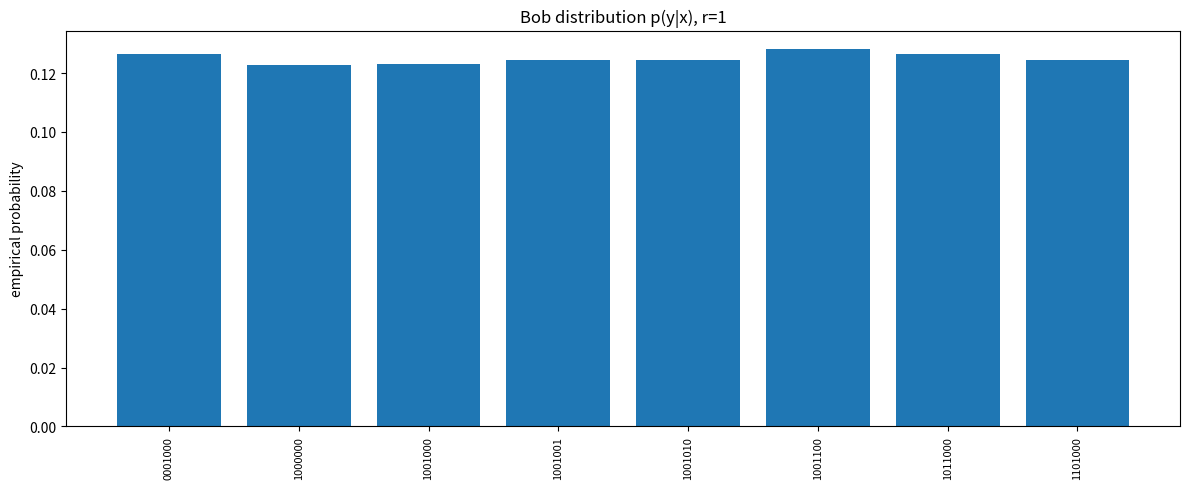
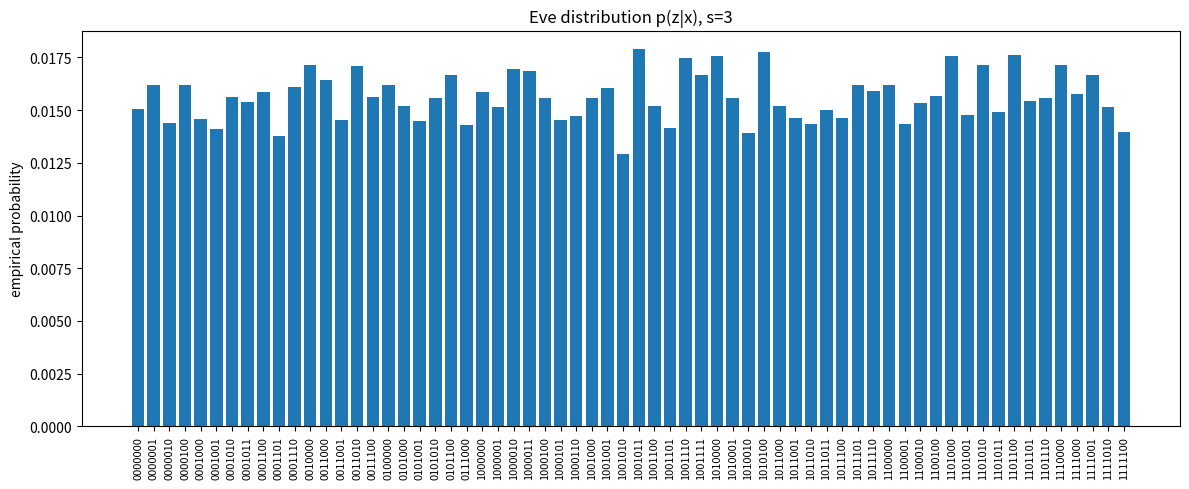

Write Python code to recreate these figures, in order.
import numpy as np
import matplotlib.pyplot as plt
import random

# ---- parameters from the task ----
# x is given as 1001000
x_input = [1, 0, 0, 1, 0, 0, 0]

r_bound = 1   # max errors for Bob
s_bound = 3   # max errors for Eve

num_trials = 2**14   # number of simulations (at least 16384)

def get_error_vector(n, max_errors):
    possible_errors = []
    
    # try all possible weights from 0 up to max_errors
    for weight in range(max_errors + 1):
        from itertools import combinations
        
        # get all ways to choose 'weight' positions
        for indices in combinations(range(n), weight):
            err = [0] * n
            
            # put 1s in the chosen positions
            for i in indices:
                err[i] = 1
                
            possible_errors.append(err)
    
    # pick one randomly (uniform)
    return random.choice(possible_errors)


# store outputs here
y_results = []
z_results = []

# run the experiment many times
for _ in range(num_trials):
    
    # generate independent errors for Bob and Eve
    err_y = get_error_vector(7, r_bound)
    err_z = get_error_vector(7, s_bound)
    
    # XOR with x (mod 2 addition)
    y = [(x_input[i] + err_y[i]) % 2 for i in range(7)]
    z = [(x_input[i] + err_z[i]) % 2 for i in range(7)]
    
    # save as strings so it's easier to count later
    y_results.append("".join(map(str, y)))
    z_results.append("".join(map(str, z)))


# ---- plotting part ----
def plot_results(data, title):
    # get unique outputs
    unique_vals = sorted(list(set(data)))
    
    # compute probabilities manually
    counts = [data.count(v) / num_trials for v in unique_vals]
    
    plt.figure(figsize=(12, 5))
    plt.bar(unique_vals, counts)
    
    plt.title(title)
    plt.xticks(rotation=90, fontsize=8)
    plt.ylabel("empirical probability")
    
    plt.tight_layout()
    plt.show()


print("plotting results...")

plot_results(y_results, "Bob distribution p(y|x), r=1")
plot_results(z_results, "Eve distribution p(z|x), s=3")
